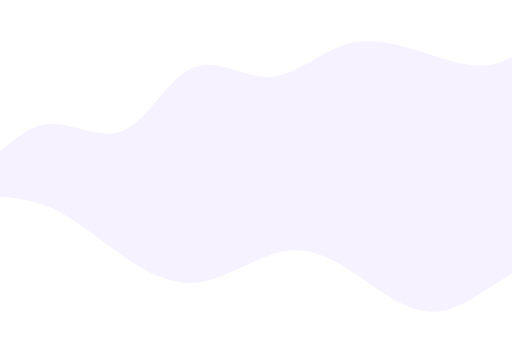
t = 0.00 s
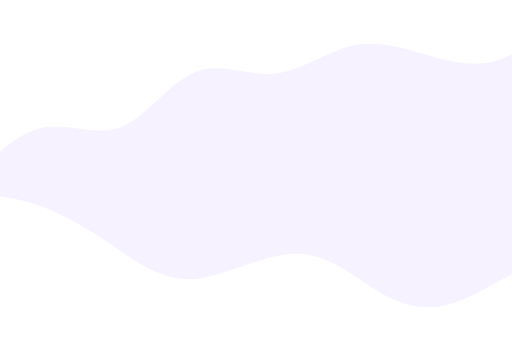
t = 1.47 s
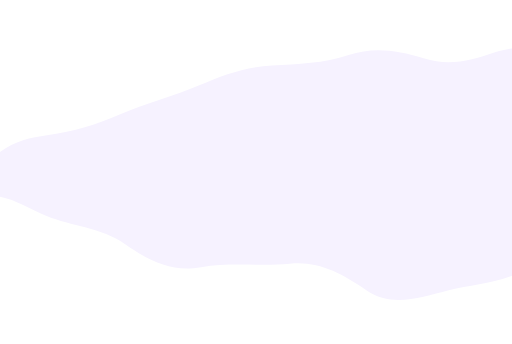
t = 2.94 s
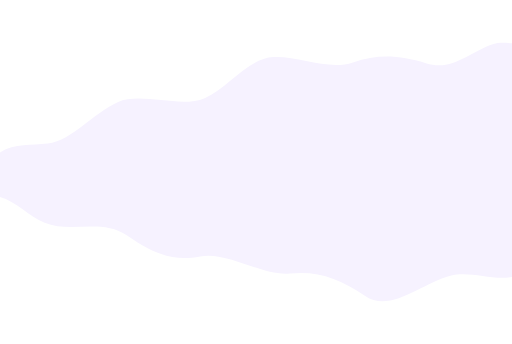
t = 4.41 s
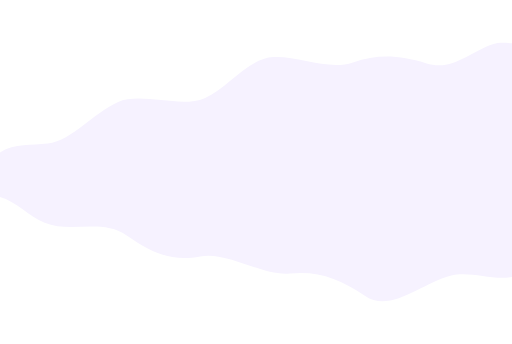
t = 7.35 s
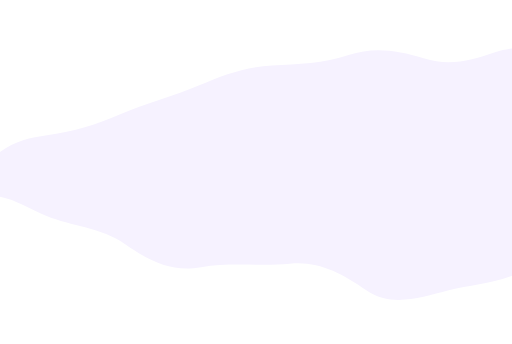
t = 8.82 s

The animated SVG that drew these frames (rendered in a browser with its animation timeline set to each time). Animation: 1 CSS @keyframes rule; frames cover the first 8.82 s, repeats indefinitely.

<svg id="eIjuV0dLifU1" xmlns="http://www.w3.org/2000/svg" xmlns:xlink="http://www.w3.org/1999/xlink" viewBox="0 0 1920 1291" shape-rendering="geometricPrecision" text-rendering="geometricPrecision">
<style><![CDATA[
#eIjuV0dLifU2 {animation: eIjuV0dLifU2__m 11764.70588235294ms linear infinite normal forwards}@keyframes eIjuV0dLifU2__m { 0% {d: path('M1871.8,235.1C1779.8,265.8,1677.5,225.3,1577.6,193.5C1477.2,162.4,1377.2,138.6,1285.8,169.7C1193.9,200.9,1108.3,283.9,1013.3,288.3C917.8,292.8,810.4,215.6,720.3,255.5C629.5,294.6,553.9,451,463.6,490C372.9,530,265.6,452.8,171.8,466.1C102.4,475.2,39.2,533.2,-23.8,589.5L-23.8,594.8L-23.8,728.5L-23.8,735.7C45.2,739.9,113.8,748.1,179.5,774.7C276.5,815.1,368.9,896.6,462.8,962.6C556.3,1027.5,653.3,1077.2,759.5,1057.3C865.1,1038,981.8,950.9,1086.8,940.1C1191.2,929.2,1285.9,994.8,1379.9,1060.3C1473.3,1125.7,1568,1191.3,1675.4,1163.5C1779.9,1136.8,1898.8,1019.4,2004.4,988.9L2004.4,845.4L2004.4,786.7L2004.4,452.9L2004.4,394.9L2004.4,145.3C1965.9,183.3,1920.1,219.3,1871.8,235.1Z');animation-timing-function: cubic-bezier(0.42,0,0.58,1)} 50% {d: path('M1848.142985,154.796163C1756.142985,185.496163,1700.369124,275.603957,1600.469124,243.803957C1500.069124,212.703957,1420.975839,212.703957,1329.575839,243.803957C1237.675839,275.003957,1122.723321,198.769964,1027.723321,203.169964C932.223321,207.669964,864.344603,345.155456,774.244603,385.055456C683.444603,424.155456,527.862949,328.640887,437.562949,367.640887C346.862949,407.640887,273.3,536.226379,179.5,549.526379C110.1,558.626379,39.2,533.2,-23.8,589.5L-23.8,594.8L-23.8,728.5L-23.8,735.7C45.2,739.9,99.034711,818.8,164.734711,845.4C261.734711,885.8,384.296942,806.663369,478.196942,872.663369C571.696942,937.563369,642.890227,968.026499,749.090227,948.126499C854.690227,928.826499,982.706834,1049.869245,1087.706834,1039.069245C1192.106834,1028.169245,1274.274879,1052.902278,1368.274879,1118.402278C1461.674879,1183.802278,1584.01187,1043.64982,1691.41187,1015.84982C1795.91187,989.14982,1920,1104.857614,2004.4,988.9L2004.4,845.4L2004.4,786.7L2004.4,452.9L2004.4,394.9L2004.4,145.3C1965.9,183.3,1896.442985,138.996163,1848.142985,154.796163Z');animation-timing-function: cubic-bezier(0.42,0,0.58,1)} 100% {d: path('M1871.8,235.1C1779.8,265.8,1677.5,225.3,1577.6,193.5C1477.2,162.4,1377.2,138.6,1285.8,169.7C1193.9,200.9,1108.3,283.9,1013.3,288.3C917.8,292.8,810.4,215.6,720.3,255.5C629.5,294.6,553.9,451,463.6,490C372.9,530,265.6,452.8,171.8,466.1C102.4,475.2,39.2,533.2,-23.8,589.5L-23.8,594.8L-23.8,728.5L-23.8,735.7C45.2,739.9,113.8,748.1,179.5,774.7C276.5,815.1,368.9,896.6,462.8,962.6C556.3,1027.5,653.3,1077.2,759.5,1057.3C865.1,1038,981.8,950.9,1086.8,940.1C1191.2,929.2,1285.9,994.8,1379.9,1060.3C1473.3,1125.7,1568,1191.3,1675.4,1163.5C1779.9,1136.8,1898.8,1019.4,2004.4,988.9L2004.4,845.4L2004.4,786.7L2004.4,452.9L2004.4,394.9L2004.4,145.3C1965.9,183.3,1920.1,219.3,1871.8,235.1Z')}}
]]></style>
<path id="eIjuV0dLifU2" d="M1871.8,235.1c-92,30.7-194.3-9.8-294.2-41.6-100.4-31.1-200.4-54.9-291.8-23.8-91.9,31.2-177.5,114.2-272.5,118.6-95.5,4.5-202.9-72.7-293-32.8C629.5,294.6,553.9,451,463.6,490c-90.7,40-198-37.2-291.8-23.9-69.4,9.1-132.6,67.1-195.6,123.4v5.3v133.7v7.2c69,4.2,137.6,12.4,203.3,39c97,40.4,189.4,121.9,283.3,187.9c93.5,64.9,190.5,114.6,296.7,94.7c105.6-19.3,222.3-106.4,327.3-117.2c104.4-10.9,199.1,54.7,293.1,120.2c93.4,65.4,188.1,131,295.5,103.2c104.5-26.7,223.4-144.1,329-174.6v-143.5-58.7-333.8-58-249.6c-38.5,38-84.3,74-132.6,89.8Z" fill="#f6f2ff"/></svg>
